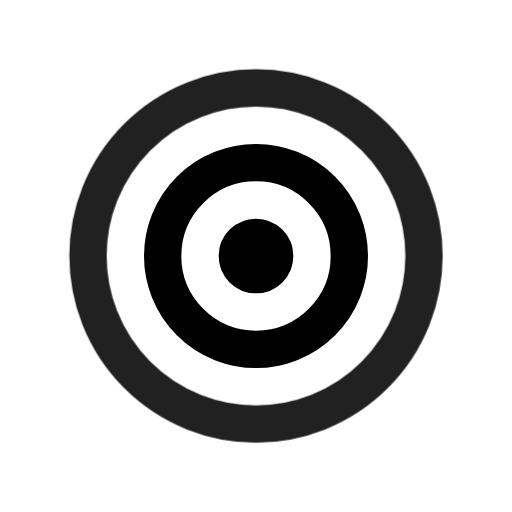
t = 0.00 s
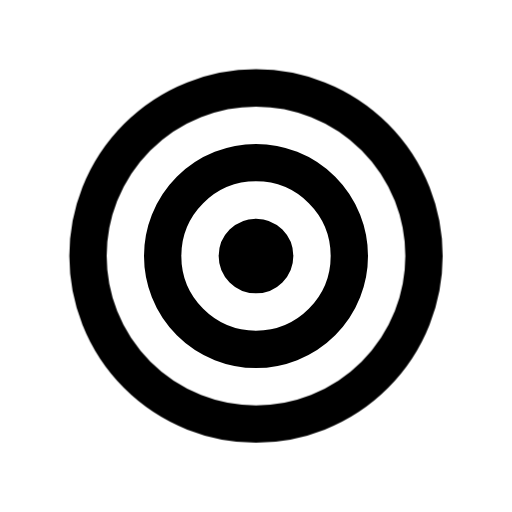
t = 0.90 s
t = 1.19 s: frame unchanged from t = 0.90 s, image omitted
t = 1.72 s: frame unchanged from t = 0.90 s, image omitted
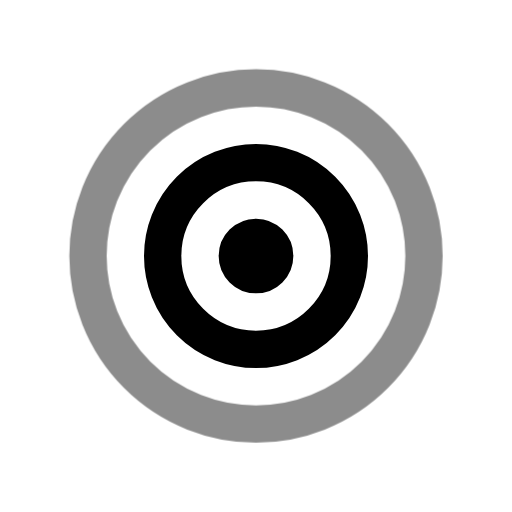
t = 2.36 s
t = 3.15 s: frame unchanged from t = 0.90 s, image omitted

The animated SVG that drew these frames (rendered in a browser with its animation timeline set to each time). Animation: 1 CSS @keyframes rule; one cycle of 3.55 s, repeats indefinitely.

<svg xmlns="http://www.w3.org/2000/svg" width="24" height="24" fill="none" stroke="currentColor" stroke-linecap="round" stroke-linejoin="round" stroke-width="2" viewBox="0 0 24 24">
    <!-- Generated by scripts/icon-expansion/generate.mjs -->
    <!-- Adapted from Tabler Icons 3.34.1.
MIT License

Copyright (c) 2020-2024 Paweł Kuna

Permission is hereby granted, free of charge, to any person obtaining a copy
of this software and associated documentation files (the "Software"), to deal
in the Software without restriction, including without limitation the rights
to use, copy, modify, merge, publish, distribute, sublicense, and/or sell
copies of the Software, and to permit persons to whom the Software is
furnished to do so, subject to the following conditions:

The above copyright notice and this permission notice shall be included in all
copies or substantial portions of the Software.

THE SOFTWARE IS PROVIDED "AS IS", WITHOUT WARRANTY OF ANY KIND, EXPRESS OR
IMPLIED, INCLUDING BUT NOT LIMITED TO THE WARRANTIES OF MERCHANTABILITY,
FITNESS FOR A PARTICULAR PURPOSE AND NONINFRINGEMENT. IN NO EVENT SHALL THE
AUTHORS OR COPYRIGHT HOLDERS BE LIABLE FOR ANY CLAIM, DAMAGES OR OTHER
LIABILITY, WHETHER IN AN ACTION OF CONTRACT, TORT OR OTHERWISE, ARISING FROM,
OUT OF OR IN CONNECTION WITH THE SOFTWARE OR THE USE OR OTHER DEALINGS IN THE
SOFTWARE. -->
    <style>
        @media (prefers-reduced-motion: no-preference) {
            @keyframes ira-exp-pulse { 0%, 100% { opacity: 1; } 22% { opacity: .45; } 40% { opacity: 1; } }
            [data-ira-motion="target"] { transform-box: fill-box; transform-origin: center; animation: ira-exp-pulse 2.65s ease-in-out -0.9s infinite; }
        }
    </style>
    <g transform="translate(1.5 1.5) scale(.875)"><path d="M12 12m-1 0a1 1 0 1 0 2 0a1 1 0 1 0 -2 0"/><path d="M12 12m-5 0a5 5 0 1 0 10 0a5 5 0 1 0 -10 0"/></g>
    <g data-ira-motion="target"><g transform="translate(1.5 1.5) scale(.875)"><path d="M12 12m-9 0a9 9 0 1 0 18 0a9 9 0 1 0 -18 0"/></g></g>
</svg>
